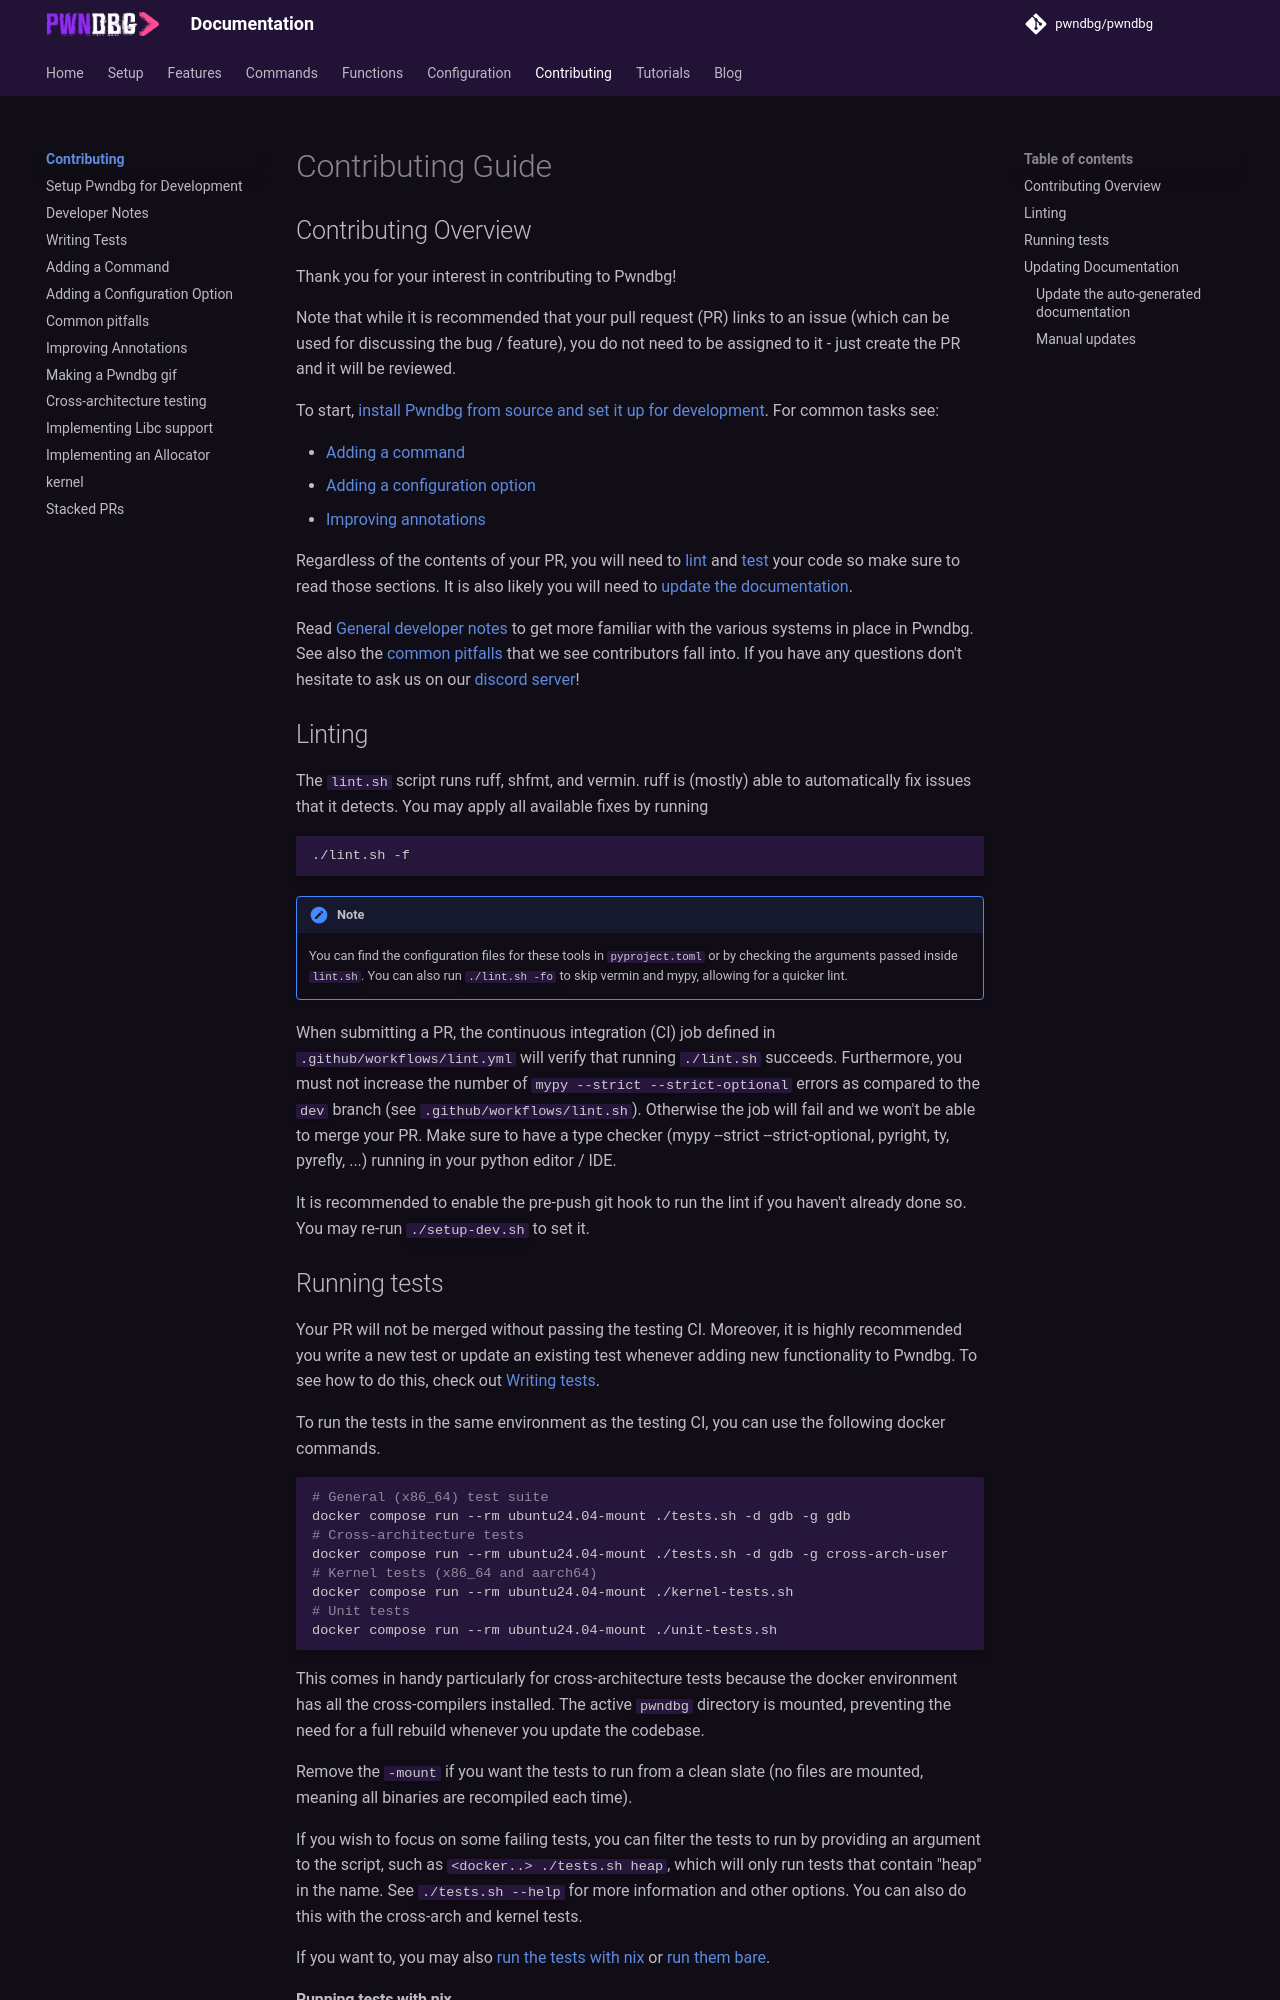

repository: pwndbg/pwndbg · page: 2026.10.22/contributing/index.html · generator: mkdocs

# Contributing Guide

## Contributing Overview
Thank you for your interest in contributing to Pwndbg!

Note that while it is recommended that your pull request (PR) links to an issue (which can be used for discussing the bug / feature), you do not need to be assigned to it - just create the PR and it will be reviewed.

To start, [install Pwndbg from source and set it up for development](setup-pwndbg-dev.md).
For common tasks see:

+ [Adding a command](adding-a-command.md)
+ [Adding a configuration option](adding-a-parameter.md)
+ [Improving annotations](improving-annotations.md)

Regardless of the contents of your PR, you will need to [lint](#linting) and [test](#running-tests) your code so make sure to read those sections. It is also likely you will need to [update the documentation](#updating-documentation).

Read [General developer notes](dev-notes.md) to get more familiar with the various systems in place in Pwndbg. See also the [common pitfalls](common-pitfalls.md) that we see contributors fall into. If you have any questions don't hesitate to ask us on our [discord server](https://discord.gg/x47DssnGwm)!
## Linting
The `lint.sh` script runs ruff, shfmt, and vermin. ruff is (mostly) able to automatically fix issues that it detects. You may apply all available fixes by running
```{.bash .copy}
./lint.sh -f
```
!!! note
    You can find the configuration files for these tools in `pyproject.toml` or by checking the arguments passed inside `lint.sh`.
    You can also run `./lint.sh -fo` to skip vermin and mypy, allowing for a quicker lint.

When submitting a PR, the continuous integration (CI) job defined in `.github/workflows/lint.yml` will verify that running `./lint.sh` succeeds. Furthermore, you must not increase the number of `mypy --strict --strict-optional` errors as compared to the `dev` branch (see `.github/workflows/lint.sh`). Otherwise the job will fail and we won't be able to merge your PR. Make sure to have a type checker (mypy --strict --strict-optional, pyright, ty, pyrefly, ...) running in your python editor / IDE.

It is recommended to enable the pre-push git hook to run the lint if you haven't already done so. You may re-run `./setup-dev.sh` to set it.
